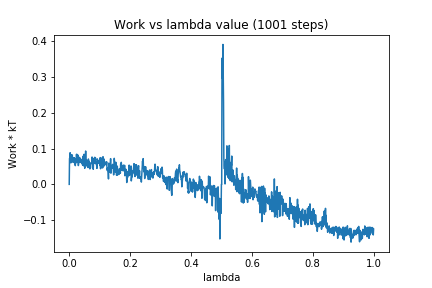

Source data for this figure (header and first rows):
0, 0.0
1, 0.07186
2, 0.07478
3, 0.08836
4, 0.06098
5, 0.08345
6, 0.06034
7, 0.08242
8, 0.0682
9, 0.07308
10, 0.08216
11, 0.07069
12, 0.06183
13, 0.06583
14, 0.07443
15, 0.06246
16, 0.06292
17, 0.07424
18, 0.05639
19, 0.06747
20, 0.05222
21, 0.07108
22, 0.06448
23, 0.06119
24, 0.08398
25, 0.0606
26, 0.0835
27, 0.0643
28, 0.08233
29, 0.07496
30, 0.05247
31, 0.05874
32, 0.07155
33, 0.06769
34, 0.07533
35, 0.06414
36, 0.06106
37, 0.07179
38, 0.06484
39, 0.06246
40, 0.06466
41, 0.05972
42, 0.06898
43, 0.05819
44, 0.05384
45, 0.07833
46, 0.07341
47, 0.0519
48, 0.07272
49, 0.08412
50, 0.07515
51, 0.04497
52, 0.07975
53, 0.05445
54, 0.0931
55, 0.05819
56, 0.05781
57, 0.0669
58, 0.05112
59, 0.05195
60, 0.06279
... 940 more rows
